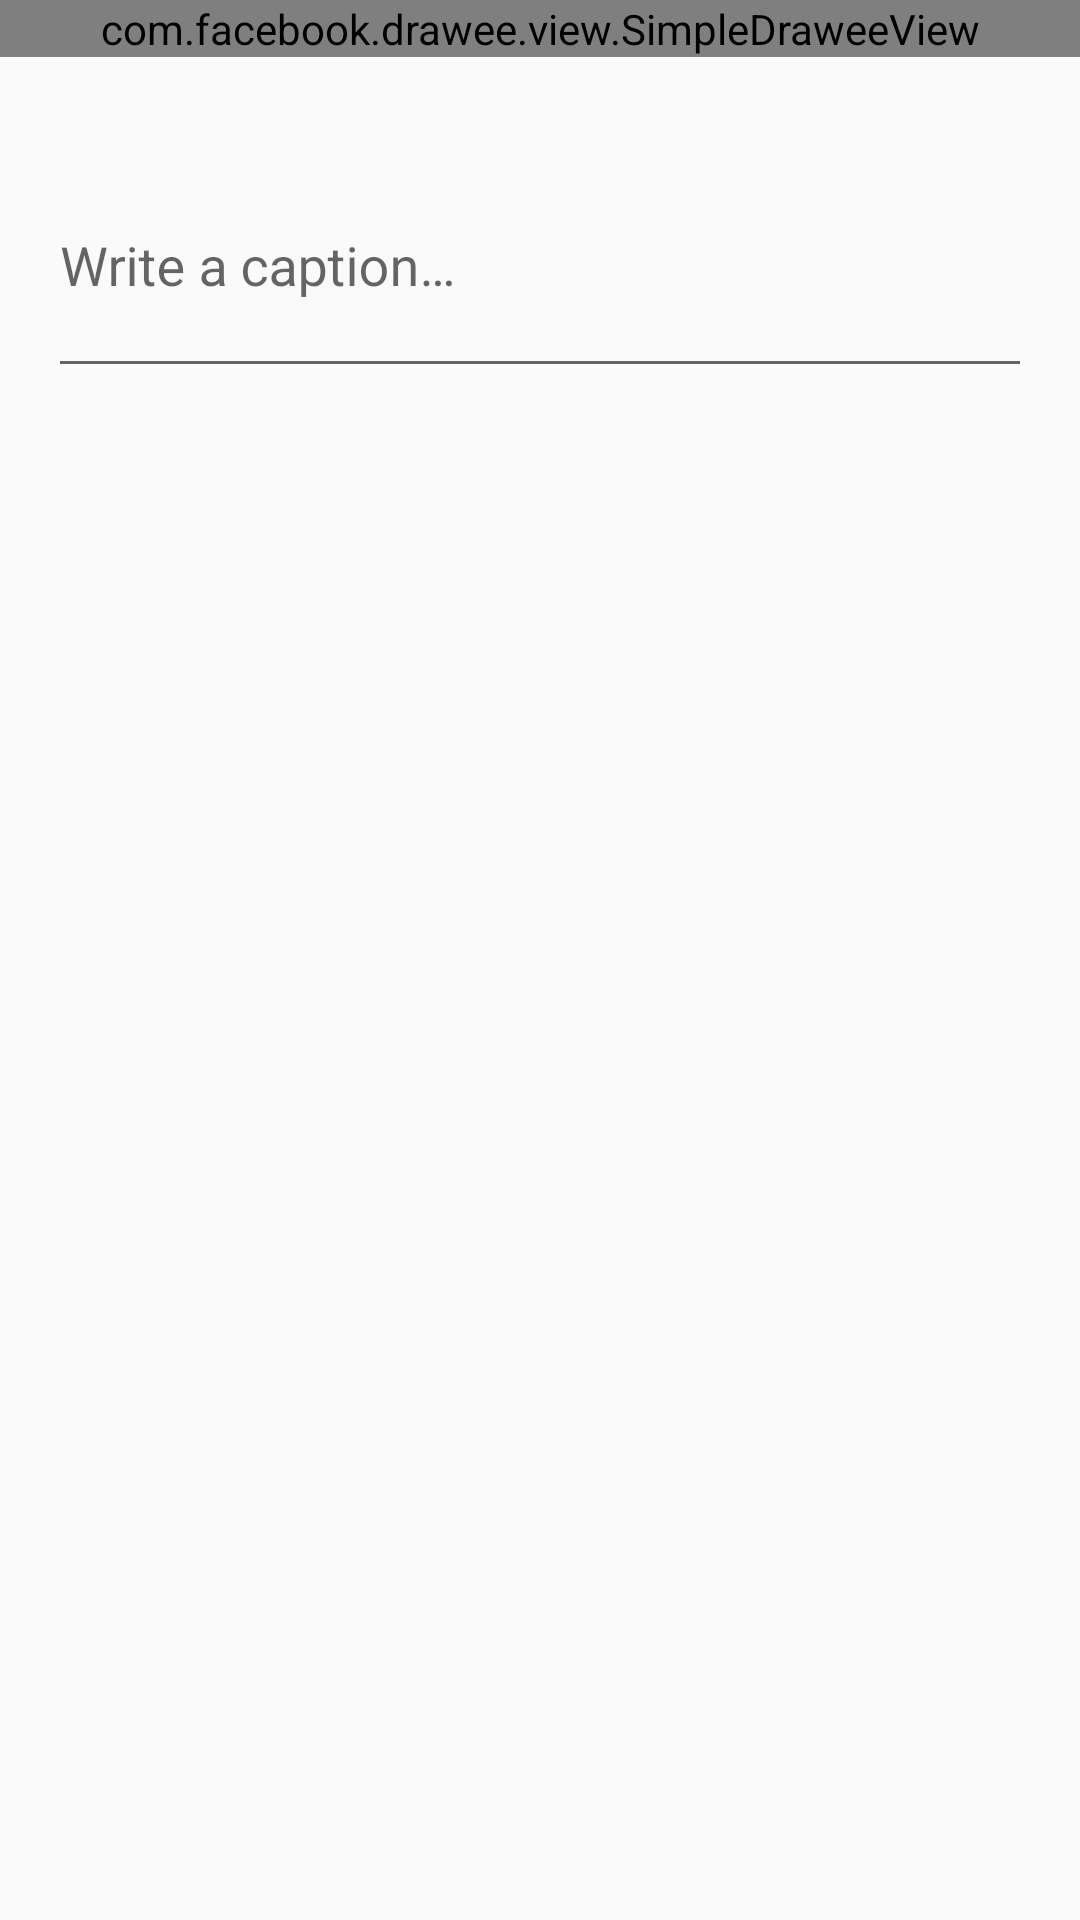

This screen was rendered from an Android layout file. Write that file and the resources it references.
<!-- AndroidManifest.xml: application theme AppTheme -->
<!-- res/layout/fragment_share_post.xml -->
<ScrollView xmlns:android="http://schemas.android.com/apk/res/android"
    xmlns:fresco="http://schemas.android.com/apk/res-auto"
    xmlns:tools="http://schemas.android.com/tools"
    android:layout_width="match_parent"
    android:layout_height="match_parent"
    tools:context="rbsoftware.friendstagram.ui.fragment.SharePostFragment">

    <LinearLayout
        android:layout_width="match_parent"
        android:layout_height="wrap_content"
        android:orientation="vertical">

        <com.facebook.drawee.view.SimpleDraweeView
            android:id="@+id/image"
            android:layout_width="match_parent"
            android:layout_height="wrap_content"
            android:layout_gravity="center_horizontal"
            fresco:viewAspectRatio="1" />

        <android.support.design.widget.TextInputLayout
            android:layout_width="match_parent"
            android:layout_height="wrap_content"
            android:layout_margin="16dp">

            <EditText
                android:id="@+id/caption"
                android:layout_width="match_parent"
                android:layout_height="wrap_content"
                android:gravity="center_vertical"
                android:hint="@string/prompt_caption"
                android:inputType="textMultiLine"
                android:lines="3" />

        </android.support.design.widget.TextInputLayout>

        

    </LinearLayout>
</ScrollView>
<!-- resources referenced by this layout -->
<resources>
  <string name="prompt_caption">Write a caption…</string>
  <string name="prompt_password">Password</string>
  <style name="AppTheme" parent="Theme.AppCompat.Light.NoActionBar">
          
          <item name="colorPrimary">@color/colorPrimary</item>
          <item name="colorPrimaryDark">@color/colorPrimaryDark</item>
          <item name="colorAccent">@color/colorAccent</item>
      </style>
  <color name="colorPrimary">#3F51B5</color>
  <color name="colorPrimaryDark">#303F9F</color>
  <color name="colorAccent">#FF3D00</color>
</resources>
